Dataset: COVID-CT-Repo (GitHub, WeatherSuperMan/COVID-CT-Repo). Classes: COVID, non COVID.

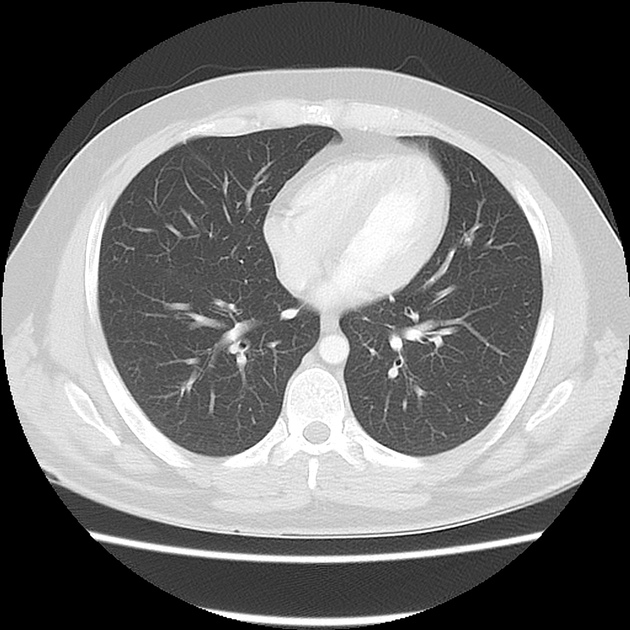
Label: non COVID

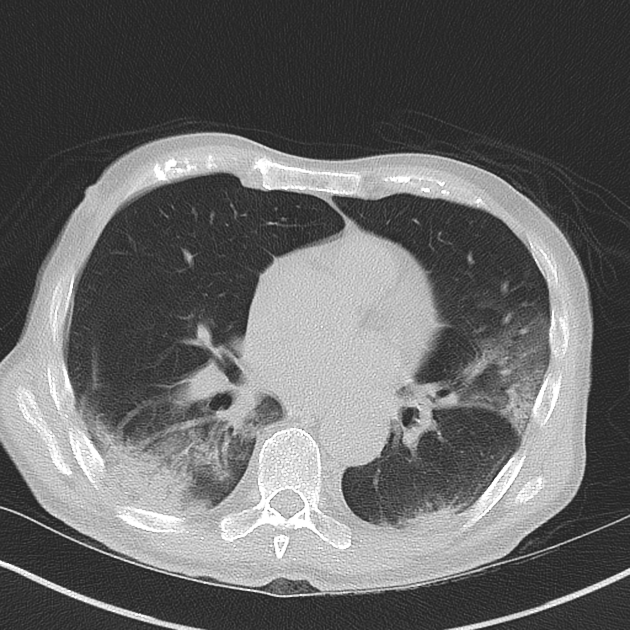
Label: COVID

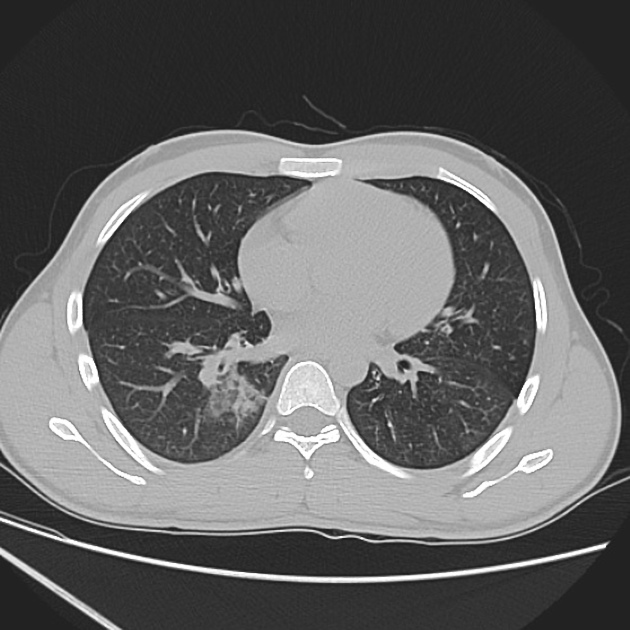
Label: non COVID

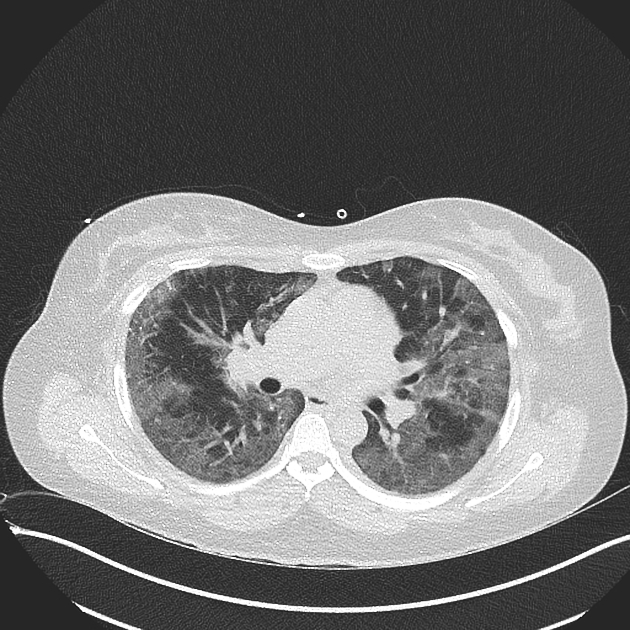
Label: COVID

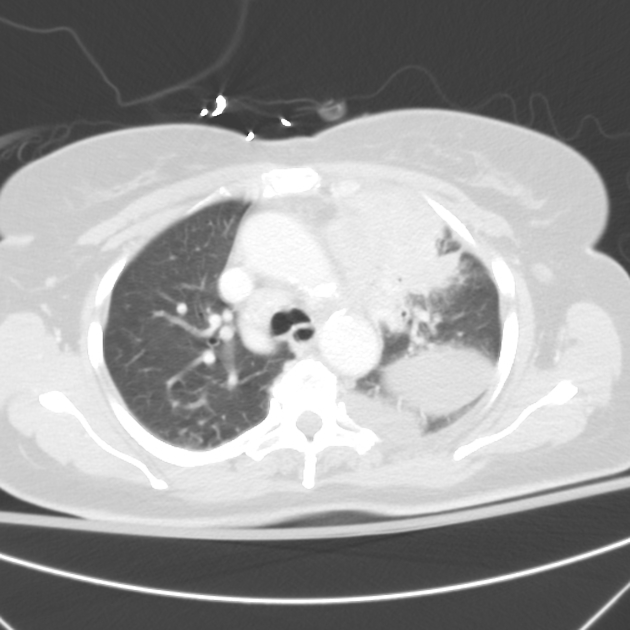
Label: non COVID

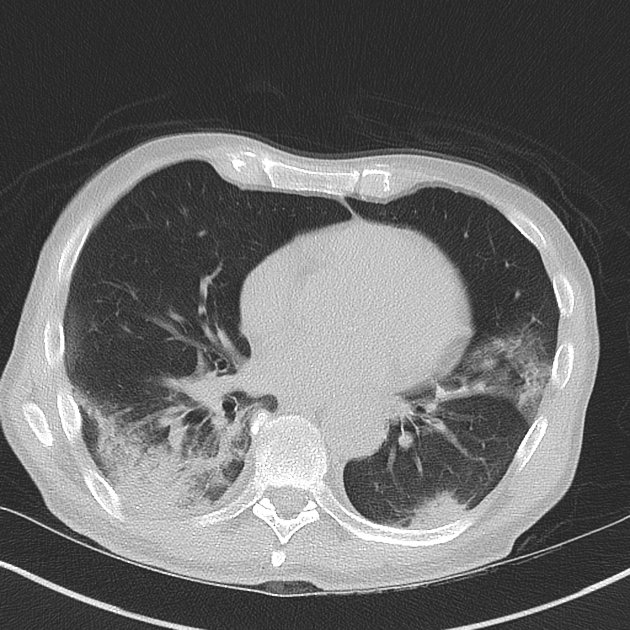
Label: COVID
